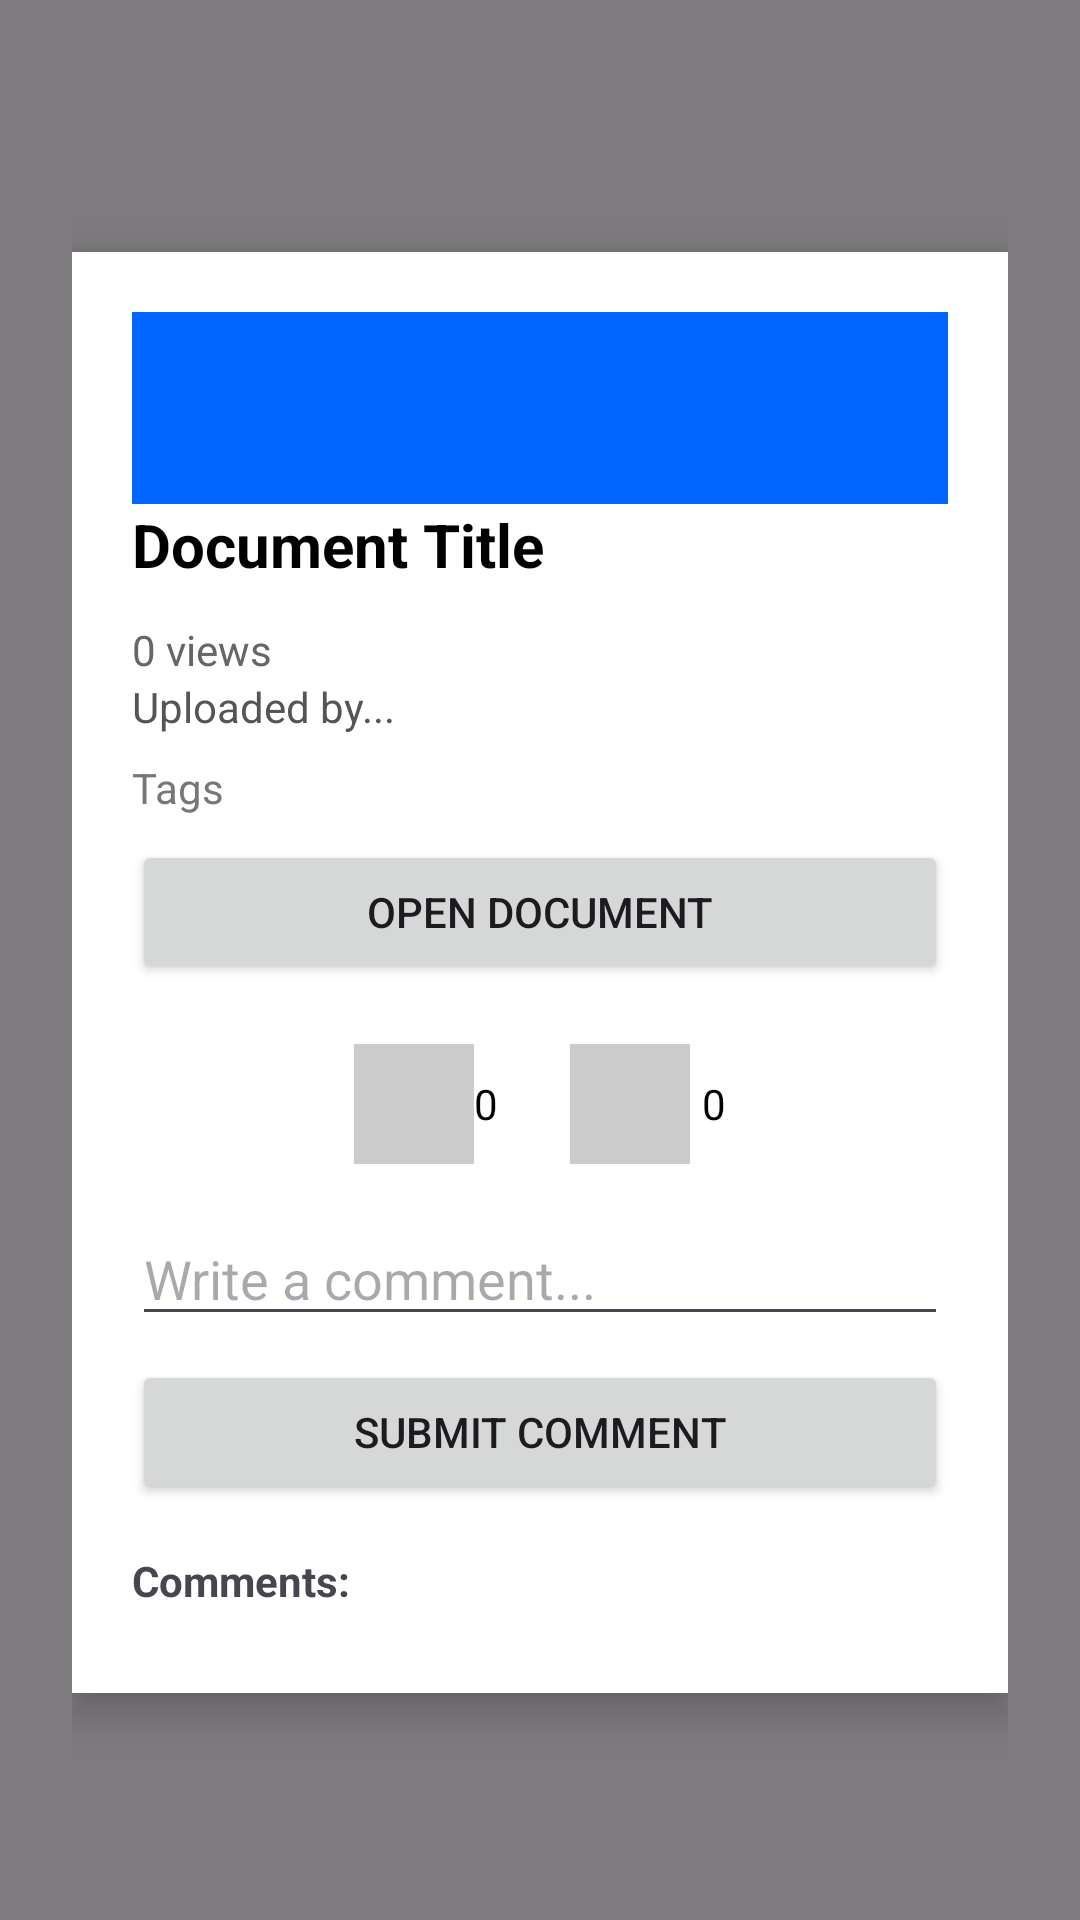

Write the Android layout XML for this screen, with the resource values it uses.
<!-- AndroidManifest.xml: application theme Theme.AcadenceApp -->
<!-- res/layout/activity_document_detail.xml -->
<?xml version="1.0" encoding="utf-8"?>
<ScrollView xmlns:android="http://schemas.android.com/apk/res/android"
    xmlns:tools="http://schemas.android.com/tools"
    android:layout_width="match_parent"
    android:layout_height="match_parent"
    android:background="#80000000"
    android:padding="24dp">

    <LinearLayout
        android:layout_width="match_parent"
        android:layout_height="wrap_content"
        android:orientation="vertical"
        android:background="@android:color/white"
        android:padding="20dp"
        android:elevation="8dp"
        android:layout_marginTop="60dp"
        android:layout_marginBottom="60dp">

        <include layout="@layout/toolbar" />

        <TextView
            android:id="@+id/detailTitle"
            android:layout_width="match_parent"
            android:layout_height="wrap_content"
            android:text="Document Title"
            android:textSize="20sp"
            android:textStyle="bold"
            android:textColor="#000000"
            android:layout_marginBottom="8dp" />

        <TextView
            android:id="@+id/viewCount"
            android:layout_width="wrap_content"
            android:layout_height="wrap_content"
            android:text="0 views"
            android:textColor="#666"
            android:textSize="14sp"
            android:layout_marginTop="4dp"/>


        <TextView
            android:id="@+id/detailMeta"
            android:layout_width="match_parent"
            android:layout_height="wrap_content"
            android:text="Uploaded by..."
            android:textSize="14sp"
            android:textColor="#555555"
            android:layout_marginBottom="8dp" />

        <TextView
            android:id="@+id/detailTags"
            android:layout_width="match_parent"
            android:layout_height="wrap_content"
            android:text="Tags"
            android:textSize="14sp"
            android:textColor="#777777"
            android:layout_marginBottom="8dp" />

        <Button
            android:id="@+id/openDocumentButton"
            android:layout_width="match_parent"
            android:layout_height="wrap_content"
            android:text="Open Document"
            android:layout_marginBottom="12dp" />

        <LinearLayout
            android:layout_width="match_parent"
            android:layout_height="wrap_content"
            android:orientation="horizontal"
            android:gravity="center"
            android:layout_marginTop="8dp">

            <ImageButton
                android:id="@+id/likeButton"
                android:layout_width="40dp"
                android:layout_height="40dp"
                android:background="?attr/selectableItemBackgroundBorderless"
                android:src="@drawable/ic_thumb_up"
                android:tint="@color/gray"
                tools:ignore="UseAppTint" />

            <TextView
                android:id="@+id/likeCount"
                android:layout_width="wrap_content"
                android:layout_height="wrap_content"
                android:layout_marginEnd="24dp"
                android:text="0"
                android:textSize="14sp"
                android:textColor="@color/black" />

            <ImageButton
                android:id="@+id/dislikeButton"
                android:layout_width="40dp"
                android:layout_height="40dp"
                android:background="?attr/selectableItemBackgroundBorderless"
                android:src="@drawable/ic_thumb_down"
                android:tint="@color/gray"
                tools:ignore="UseAppTint" />

            <TextView
                android:id="@+id/dislikeCount"
                android:layout_width="wrap_content"
                android:layout_height="wrap_content"
                android:text="0"
                android:textSize="14sp"
                android:textColor="@color/black"
                android:layout_marginStart="4dp" />
        </LinearLayout>



        <EditText
            android:id="@+id/commentInput"
            android:layout_width="match_parent"
            android:layout_height="wrap_content"
            android:hint="Write a comment..."
            android:layout_marginTop="16dp"
            android:layout_marginBottom="8dp" />

        <Button
            android:id="@+id/sendCommentBtn"
            android:layout_width="match_parent"
            android:layout_height="wrap_content"
            android:text="Submit Comment" />

        <TextView
            android:id="@+id/labelComments"
            android:layout_width="wrap_content"
            android:layout_height="wrap_content"
            android:text="Comments:"
            android:textStyle="bold"
            android:layout_marginTop="16dp"
            android:layout_marginBottom="8dp" />

        <androidx.recyclerview.widget.RecyclerView
            android:id="@+id/commentsRecycler"
            android:layout_width="match_parent"
            android:layout_height="wrap_content"
            android:overScrollMode="ifContentScrolls" />
    </LinearLayout>
</ScrollView>
<!-- res/layout/toolbar.xml (included above) -->
<?xml version="1.0" encoding="utf-8"?>
<androidx.appcompat.widget.Toolbar xmlns:android="http://schemas.android.com/apk/res/android"
    android:id="@+id/globalToolbar"
    android:layout_width="match_parent"
    android:layout_height="wrap_content"
    android:background="?attr/colorPrimary"
    android:theme="@style/ThemeOverlay.AppCompat.Dark.ActionBar"
    android:titleTextColor="@android:color/white"
    android:padding="8dp"
    android:elevation="4dp"
    />
<!-- resources referenced by this layout -->
<resources>
  <color name="black">#FF000000</color>
  <color name="gray">#CCCCCC</color>
  <!-- drawable ic_thumb_down: png bitmap (drawable, 11996 bytes) -->
  <!-- drawable ic_thumb_up: png bitmap (drawable, 25131 bytes) -->
  <style name="Theme.AcadenceApp" parent="Base.Theme.AcadenceApp" />
  <style name="Base.Theme.AcadenceApp" parent="Theme.Material3.DayNight.NoActionBar">
          <item name="colorPrimary">#0066FF</item>   
          <item name="colorPrimaryVariant">#004C99</item> 
          <item name="colorOnPrimary">#FFFFFF</item> 
      </style>
</resources>
